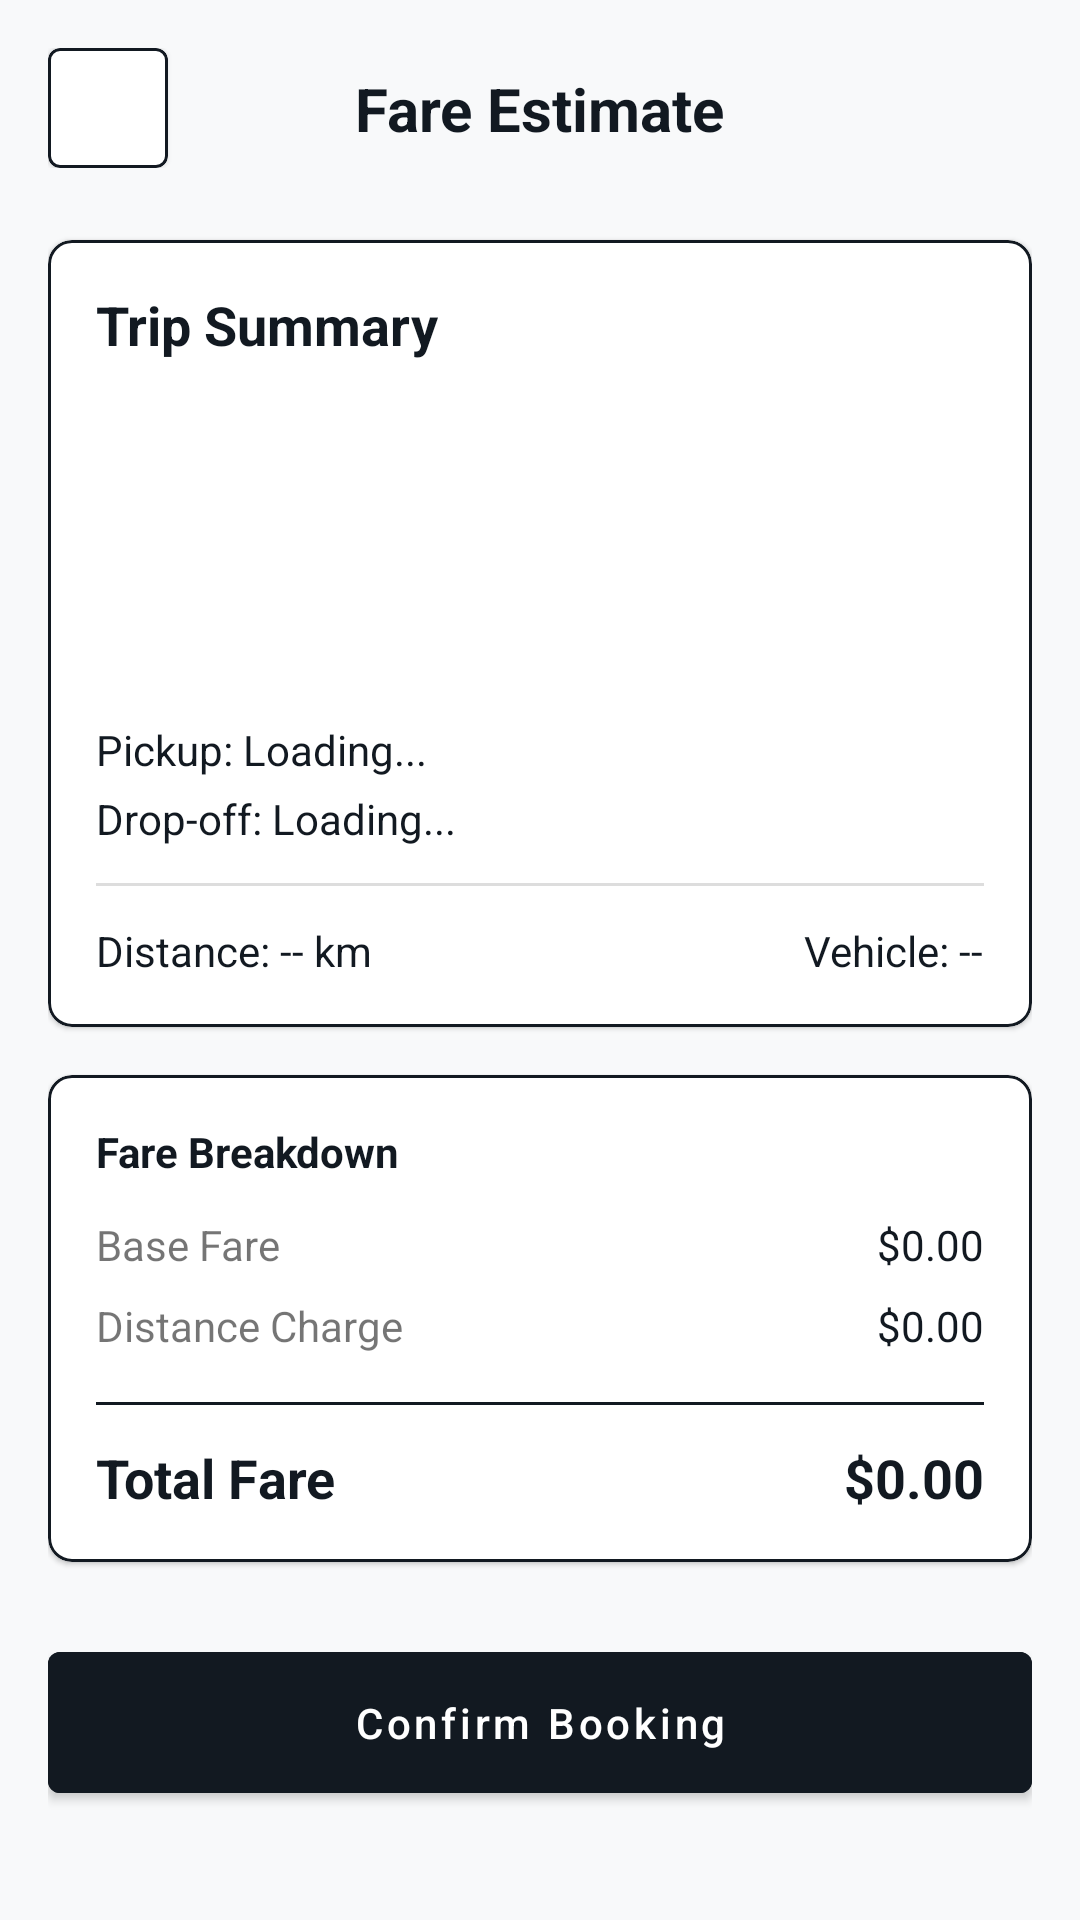

Here is an Android app screen rendered from its layout file. Give the layout XML and the strings, colors and styles it references.
<!-- AndroidManifest.xml: application theme Theme.TravelRaApp -->
<!-- res/layout/activity_fare_estimate.xml -->
<?xml version="1.0" encoding="utf-8"?>
<androidx.core.widget.NestedScrollView xmlns:android="http://schemas.android.com/apk/res/android"
    xmlns:app="http://schemas.android.com/apk/res-auto"
    android:layout_width="match_parent"
    android:layout_height="match_parent"
    android:background="#F8F9FA">

    <LinearLayout
        android:layout_width="match_parent"
        android:layout_height="wrap_content"
        android:orientation="vertical"
        android:padding="16dp">

        <androidx.constraintlayout.widget.ConstraintLayout
            android:layout_width="match_parent"
            android:layout_height="wrap_content">
            <com.google.android.material.card.MaterialCardView
                android:id="@+id/btnBackFare"
                android:layout_width="40dp"
                android:layout_height="40dp"
                app:cardCornerRadius="4dp"
                app:layout_constraintStart_toStartOf="parent"
                app:layout_constraintTop_toTopOf="parent"
                app:strokeColor="#121921"
                app:strokeWidth="1dp">
                <ImageView
                    android:layout_width="match_parent"
                    android:layout_height="match_parent"
                    android:padding="8dp"
                    android:src="@drawable/arrow_back_24px"
                    app:tint="#121921" />
            </com.google.android.material.card.MaterialCardView>

            <TextView
                android:layout_width="wrap_content"
                android:layout_height="wrap_content"
                android:text="Fare Estimate"
                android:textColor="#121921"
                android:textSize="20sp"
                android:textStyle="bold"
                app:layout_constraintBottom_toBottomOf="@id/btnBackFare"
                app:layout_constraintEnd_toEndOf="parent"
                app:layout_constraintStart_toStartOf="parent"
                app:layout_constraintTop_toTopOf="@id/btnBackFare" />
        </androidx.constraintlayout.widget.ConstraintLayout>

        <com.google.android.material.card.MaterialCardView
            android:layout_width="match_parent"
            android:layout_height="wrap_content"
            android:layout_marginTop="24dp"
            app:cardCornerRadius="8dp"
            app:strokeColor="#121921"
            app:strokeWidth="1dp">
            <LinearLayout
                android:layout_width="match_parent"
                android:layout_height="wrap_content"
                android:orientation="vertical"
                android:padding="16dp">

                <TextView
                    android:layout_width="wrap_content"
                    android:layout_height="wrap_content"
                    android:text="Trip Summary"
                    android:textColor="#121921"
                    android:textStyle="bold"
                    android:textSize="18sp" />

                <ImageView
                    android:id="@+id/ivSelectedVehicleFare"
                    android:layout_width="150dp"
                    android:layout_height="100dp"
                    android:layout_gravity="center"
                    android:layout_marginTop="8dp"
                    android:scaleType="centerInside" />

                <TextView
                    android:id="@+id/tvSummaryPickup"
                    android:layout_width="match_parent"
                    android:layout_height="wrap_content"
                    android:layout_marginTop="12dp"
                    android:text="Pickup: Loading..."
                    android:textColor="#121921" />

                <TextView
                    android:id="@+id/tvSummaryDropoff"
                    android:layout_width="match_parent"
                    android:layout_height="wrap_content"
                    android:layout_marginTop="4dp"
                    android:text="Drop-off: Loading..."
                    android:textColor="#121921" />

                <View
                    android:layout_width="match_parent"
                    android:layout_height="1dp"
                    android:layout_marginTop="12dp"
                    android:background="#DDDDDD" />

                <GridLayout
                    android:layout_width="match_parent"
                    android:layout_height="wrap_content"
                    android:layout_marginTop="12dp"
                    android:columnCount="2">
                    <TextView
                        android:id="@+id/tvSummaryDist"
                        android:layout_width="wrap_content"
                        android:text="Distance: -- km"
                        android:textColor="#121921" />
                    <TextView
                        android:id="@+id/tvSummaryVeh"
                        android:layout_width="wrap_content"
                        android:text="Vehicle: --"
                        android:layout_gravity="end"
                        android:textColor="#121921" />
                </GridLayout>
            </LinearLayout>
        </com.google.android.material.card.MaterialCardView>

        <com.google.android.material.card.MaterialCardView
            android:layout_width="match_parent"
            android:layout_height="wrap_content"
            android:layout_marginTop="16dp"
            app:cardCornerRadius="8dp"
            app:strokeColor="#121921"
            app:strokeWidth="1dp">
            <LinearLayout
                android:layout_width="match_parent"
                android:layout_height="wrap_content"
                android:orientation="vertical"
                android:padding="16dp">
                <TextView
                    android:layout_width="wrap_content"
                    android:layout_height="wrap_content"
                    android:text="Fare Breakdown"
                    android:textColor="#121921"
                    android:textStyle="bold" />

                <RelativeLayout
                    android:layout_width="match_parent"
                    android:layout_height="wrap_content"
                    android:layout_marginTop="12dp">
                    <TextView
                        android:layout_width="wrap_content"
                        android:layout_height="wrap_content"
                        android:text="Base Fare" />
                    <TextView
                        android:id="@+id/tvBaseFare"
                        android:layout_width="wrap_content"
                        android:layout_height="wrap_content"
                        android:layout_alignParentEnd="true"
                        android:text="$0.00"
                        android:textColor="#121921" />
                </RelativeLayout>

                <RelativeLayout
                    android:layout_width="match_parent"
                    android:layout_height="wrap_content"
                    android:layout_marginTop="8dp">
                    <TextView
                        android:layout_width="wrap_content"
                        android:layout_height="wrap_content"
                        android:text="Distance Charge" />
                    <TextView
                        android:id="@+id/tvDistCharge"
                        android:layout_width="wrap_content"
                        android:layout_height="wrap_content"
                        android:layout_alignParentEnd="true"
                        android:text="$0.00"
                        android:textColor="#121921" />
                </RelativeLayout>

                <View
                    android:layout_width="match_parent"
                    android:layout_height="1dp"
                    android:layout_marginTop="16dp"
                    android:background="#121921" />

                <RelativeLayout
                    android:layout_width="match_parent"
                    android:layout_height="wrap_content"
                    android:layout_marginTop="12dp">
                    <TextView
                        android:layout_width="wrap_content"
                        android:layout_height="wrap_content"
                        android:text="Total Fare"
                        android:textColor="#121921"
                        android:textStyle="bold"
                        android:textSize="18sp" />
                    <TextView
                        android:id="@+id/tvTotalFare"
                        android:layout_width="wrap_content"
                        android:layout_height="wrap_content"
                        android:layout_alignParentEnd="true"
                        android:textStyle="bold"
                        android:textSize="18sp"
                        android:text="$0.00"
                        android:textColor="#121921" />
                </RelativeLayout>
            </LinearLayout>
        </com.google.android.material.card.MaterialCardView>

        <com.google.android.material.button.MaterialButton
            android:id="@+id/btnConfirmBooking"
            android:layout_width="match_parent"
            android:layout_height="wrap_content"
            android:layout_marginTop="24dp"
            android:backgroundTint="#121921"
            android:padding="14dp"
            android:text="Confirm Booking"
            android:textAllCaps="false"
            app:cornerRadius="4dp" />

    </LinearLayout>
</androidx.core.widget.NestedScrollView>
<!-- resources referenced by this layout -->
<resources>
  <style name="Theme.TravelRaApp" parent="Theme.MaterialComponents.DayNight.NoActionBar">
          <item name="colorPrimary">#F57C00</item>
          <item name="colorPrimaryVariant">#E65100</item>
          <item name="colorOnPrimary">@color/white</item>
  
          <item name="windowActionBar">false</item>
          <item name="windowNoTitle">true</item>
      </style>
  <!-- not gathered from this repository: default colours our renderer supplied (Android Studio template values) -->
  <color name="white">#FFFFFFFF</color>
</resources>
